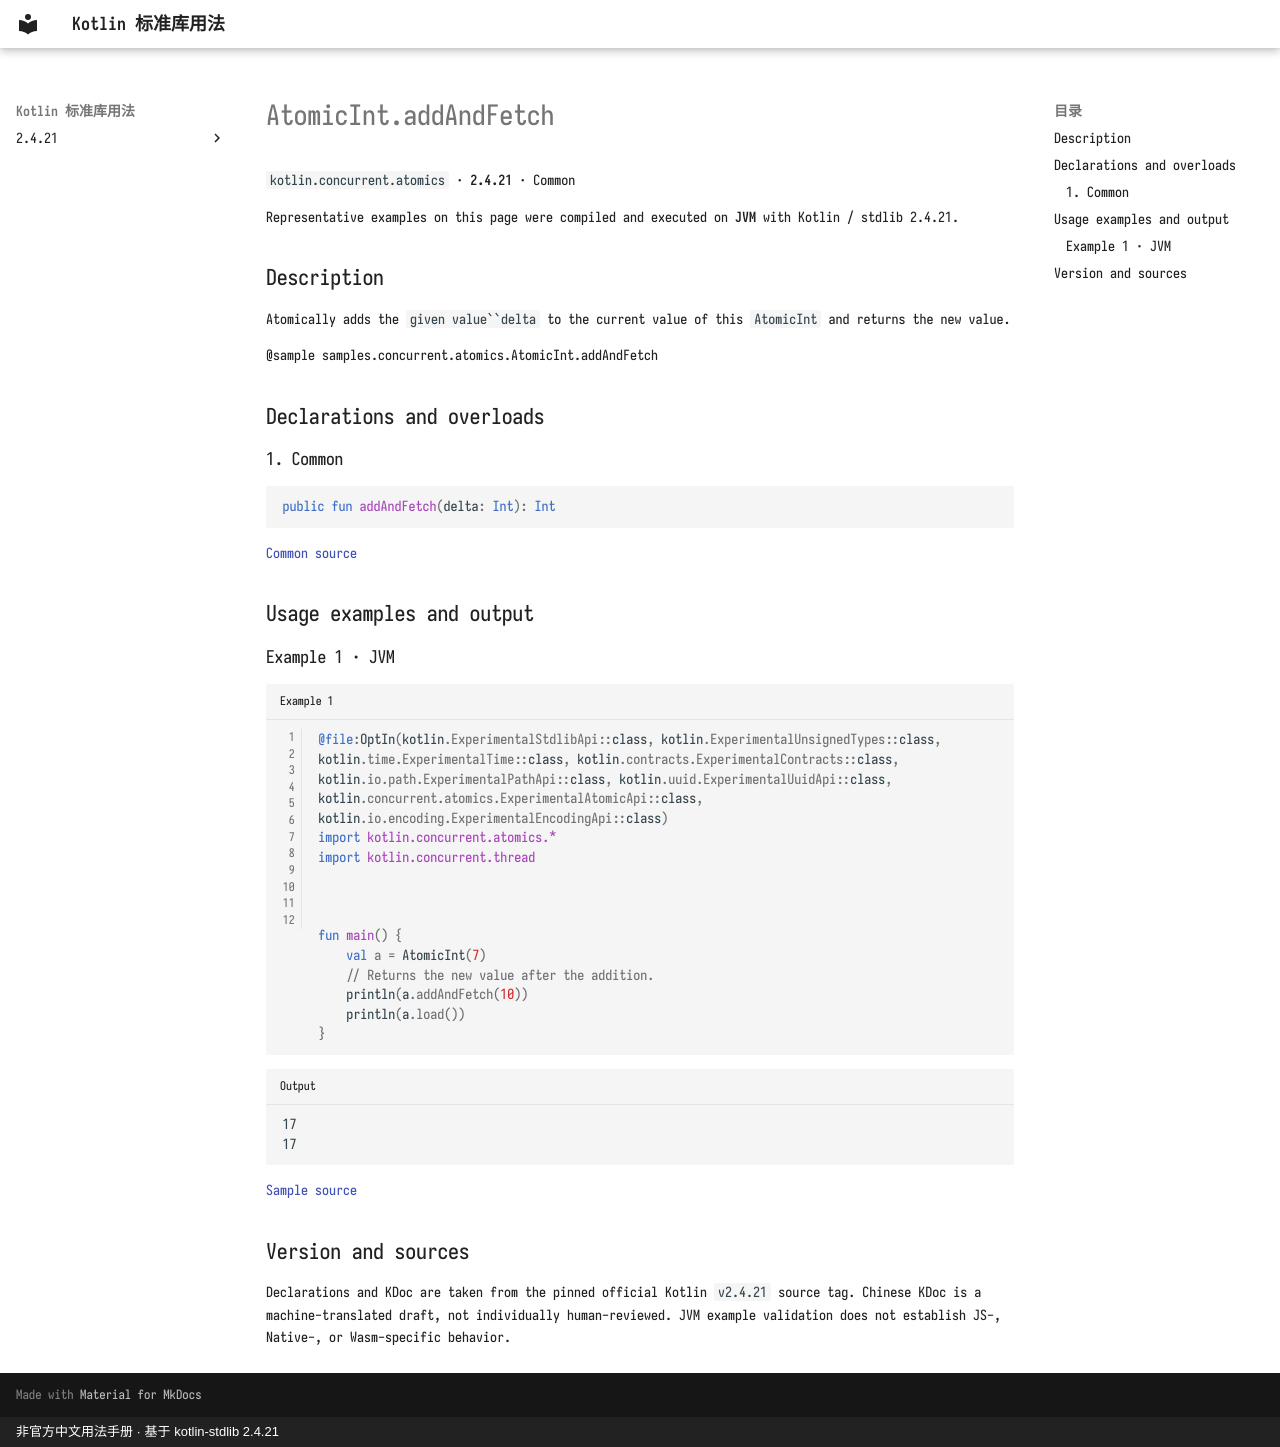

repository: oooooooko/kotlin-stdlib-docs · page: en/api/kotlin.concurrent.atomics/atomicint-addandfetch--2ddc1b6d/index.html · generator: mkdocs · copyright: 非官方中文用法手册 · 基于 kotlin-stdlib 2.4.21

# AtomicInt.addAndFetch

`kotlin.concurrent.atomics` · **2.4.21** · Common

Representative examples on this page were compiled and executed on **JVM** with Kotlin / stdlib 2.4.21.

## Description

Atomically adds the `given value``delta` to the current value of this `AtomicInt` and returns the new value.

@sample samples.concurrent.atomics.AtomicInt.addAndFetch

## Declarations and overloads

### 1. Common

```kotlin
public fun addAndFetch(delta: Int): Int
```

[Common source](https://github.com/JetBrains/kotlin/blob/v2.4.21/libraries/stdlib/src/kotlin/concurrent/atomics/Atomics.common.kt#L85)

## Usage examples and output

### Example 1 · JVM

```kotlin title="Example 1" linenums="1"
@file:OptIn(kotlin.ExperimentalStdlibApi::class, kotlin.ExperimentalUnsignedTypes::class, kotlin.time.ExperimentalTime::class, kotlin.contracts.ExperimentalContracts::class, kotlin.io.path.ExperimentalPathApi::class, kotlin.uuid.ExperimentalUuidApi::class, kotlin.concurrent.atomics.ExperimentalAtomicApi::class, kotlin.io.encoding.ExperimentalEncodingApi::class)
import kotlin.concurrent.atomics.*
import kotlin.concurrent.thread



fun main() {
    val a = AtomicInt(7)
    // Returns the new value after the addition.
    println(a.addAndFetch(10))
    println(a.load())
}
```

```text title="Output"
17
17
```

[Sample source](https://github.com/JetBrains/kotlin/blob/v2.4.21/libraries/stdlib/samples/test/samples/concurrent/atomics/atomics.kt#L69)

## Version and sources

Declarations and KDoc are taken from the pinned official Kotlin `v2.4.21` source tag. Chinese KDoc is a machine-translated draft, not individually human-reviewed. JVM example validation does not establish JS-, Native-, or Wasm-specific behavior.
